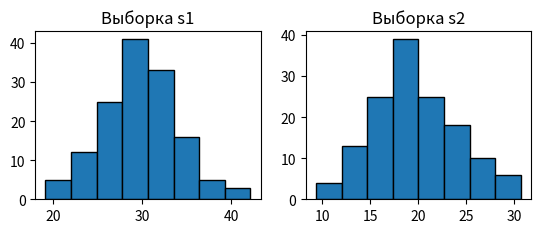

This figure's Python source:
import statistics
import math
import numpy as np
import matplotlib.pyplot as plt
from scipy.stats import kurtosis, skew, norm, pearsonr

# выборочные характеристики 
def get_descr_stat(s):
    n = len(s)
    x_max = s[n - 1]
    x_min = s[0]
    mean = s.mean()
    med = np.median(s)
    mode = statistics.mode(s)
    rng = x_max - x_min
    var1 = np.var(s)
    var2 = np.var(s, ddof=1)
    mad = np.mean(np.absolute(s - mean))
    kurt = kurtosis(s, fisher=True)
    skw = skew(s)
    cv = var1 / mean * 100
    s_err = var1 / math.sqrt(n)

    print("n:", n)
    print("max:", x_max)
    print("min:", x_min)
    print("mean:", mean)
    print("median:", med)
    print("mode:", mode)
    print("range:", rng)
    print("dispersion biased:", var1)
    print("dispersion unbiased:", var2)
    print("std deviation:", math.sqrt(var1))
    print("corrected std deviation:", math.sqrt(var2))
    print("mean absolute deviation:", mad)
    print("kurtosis:", kurt)
    print("skew:", skw)
    print("coefficient of variation:", cv, "%")
    print("sample error:", s_err)


# добавить полигон частот (к гистограмме)
def add_freq_polygon(hist, nbins, is_cumulative):
    x = np.empty(nbins)
    tmp = np.zeros(1)
    tmp[0] = hist[1][0]
    for i in range(nbins):
        x[i] = (hist[1][i] + hist[1][i + 1]) / 2
    x = np.append(tmp, x)
    x = np.append(x, hist[1][nbins])
    y = np.zeros(1)
    y = np.append(y, hist[0])
    if is_cumulative == True:
        y = np.append(y, np.ones(1))
    else:
        y = np.append(y, np.zeros(1))
    plt.plot(x, y)


def show_hists(s, nbins, n):
    # гистограмма частот и гистограмма относительных частот
    hist1 = plt.subplot(2, 2, 1)
    plt.hist(s, edgecolor='black', bins=nbins)
    plt.title('Гистограмма частот')

    hist2 = plt.subplot(2, 2, 2)
    plt.hist(s, edgecolor='black', bins=nbins, weights=np.ones_like(s) / n)
    plt.title('Гистограмма относительных частот')

    plt.show()

    # гистограмма и полигон плотности относительных частот
    hist1 = plt.hist(s, edgecolor='black', bins=nbins, weights=np.ones_like(s) * nbins / (s[n - 1] - s[0]))
    add_freq_polygon(hist1, nbins, False)
    plt.title('Гистограмма и полигон плотности относительных частот')
    plt.show()

    # гистограмма и полигон относительных кумулятивных частот
    hist2 = plt.hist(s, edgecolor='black', weights=np.ones_like(s) / n, cumulative=True, bins=nbins)
    add_freq_polygon(hist2, nbins, True)
    plt.title('Гистограмма относительных кумулятивных частот')
    plt.show()


def descr_stat_test():
    # размер выборок, матожидание и отклонение
    n1, mu1, sigma1 = 80, 30, 4
    n2, mu2, sigma2 = 60, 20, 5
    n = n1 + n2
    # генерация выборок
    s1 = np.random.normal(mu1, sigma1, n1)
    s2 = np.random.normal(mu2, sigma2, n2)

    # объединенная и отсортированная выборка
    s = np.concatenate([s1, s2])
    s.sort()

    get_descr_stat(s)
    show_hists(s, 10, n)
    show_hists(s, 8, n) # округление 3.2 * lgN + 1

def validate(r, n):
    # критическое значение для p=0.05 и n ~ 140
    t_crit = 1.977
    t = r * math.sqrt(n - 2)/ math.sqrt(1 - r * r) 
    print("correlation:", r)
    print("t:", t)
    if (math.fabs(t) > t_crit):
        print("correlation is significant")
    else:
        print("no correlation")
    return 

def get_r_from_cov(s1, s2):
    cov = np.cov(s1, s2)[0][1]
    d1 = np.std(s1, ddof=1)
    d2 = np.std(s2, ddof=1)
    r = cov / (d1 * d2)
    print("covariation", cov)
    print("correlation from covariation", r)


def correlation_test():
    # размер выборок, матожидание и отклонение
    n = 140
    mu1, sigma1 = 30, 4
    mu2, sigma2 = 20, 5

    # равномерно распределенные случайные числа
    s = np.random.uniform(0, 1, n)

    # нормально распределенная выборка 1 полученная по случайным числам 
    s1 = np.zeros(n)
    for i in range(n):
        s1[i] = norm.ppf(s[i], loc=mu1, scale=sigma1)

    # нормально распределенная выборка 2 
    s2 = np.random.normal(mu2, sigma2, n)
    plt.subplot(2, 2, 1)
    plt.hist(s1, edgecolor='black', bins=8)
    plt.title('Выборка s1')

    plt.subplot(2, 2, 2)
    plt.hist(s2, edgecolor='black', bins=8)
    plt.title('Выборка s2')

    plt.show()

    r1 = pearsonr(s, s1)[0]
    r2 = pearsonr(s, s2)[0]
    r3 = pearsonr(s1, s2)[0]

    # проверка значимости
    validate(r1, n)
    validate(r2, n)
    validate(r3, n)
    print(".......................")

    # подсчет коэффициентов корреляций через ковариации
    get_r_from_cov(s, s1)
    get_r_from_cov(s, s2)
    get_r_from_cov(s1, s2)
    print(".......................")

    # корреляционная матрица
    total = np.array([s, s1, s2])
    cor_mat = np.corrcoef(total)
    print(cor_mat)

np.set_printoptions(precision=3)
#запустить часть 1 - гистограммы и выборочные характеристики
#descr_stat_test()
correlation_test()